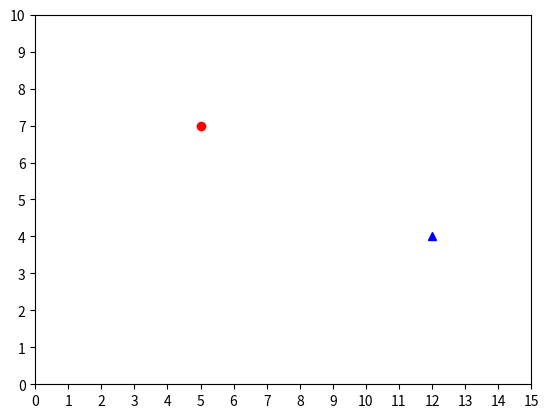

This figure's Python source:
import numpy as np
import matplotlib.pyplot as plt

plt.plot([5],[7], 'ro')
plt.plot([12],[4], 'b^')

plt.axis((0, 15, 0, 10))

plt.xticks(np.arange(0, 15+1, 1))
plt.yticks(np.arange(0, 10+1, 1))

plt.show()